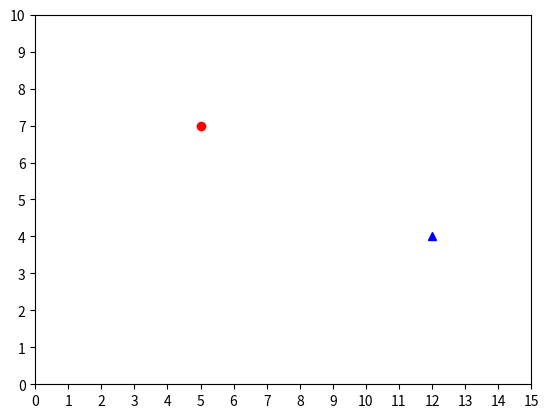

This figure's Python source:
import numpy as np
import matplotlib.pyplot as plt

plt.plot([5],[7], 'ro')
plt.plot([12],[4], 'b^')

plt.axis((0, 15, 0, 10))

plt.xticks(np.arange(0, 15+1, 1))
plt.yticks(np.arange(0, 10+1, 1))

plt.show()